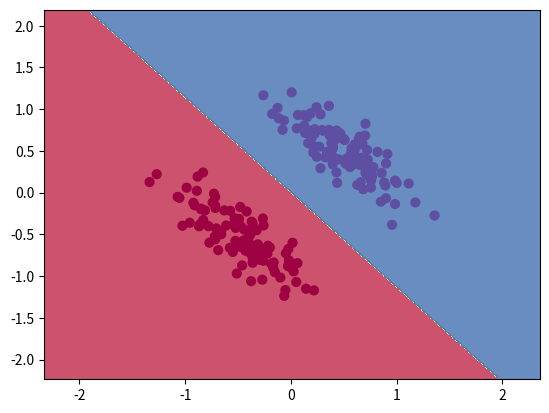

The matplotlib source for this figure:
import matplotlib.pyplot as plt 
import numpy as np 

N = 100 # number of points per class
Nx = 2 # dimensionality
K = 2 # number of classes
X = np.zeros((N*K,Nx)) # data matrix (each row = single example)
y = np.zeros(N*K, dtype=int) # class labels

Nd=N*K

# X[0:N,:]=np.random.randn(N,2)*0.1+0.2
# X[N:2*N,:]=np.random.randn(N,2)*0.1-0.2
mean1=[-0.5,-0.5]
mean2=[0.5,0.5]
cov1=[[1,-0.8],[-0.8,1]]
cov1=np.array(cov1)*0.1
cov2=[[1,-0.8],[-0.8,1]]
cov2=np.array(cov2)*0.1

X[0:N,:]=np.random.multivariate_normal(mean1,cov1,(N))
X[N:2*N,:]=np.random.multivariate_normal(mean2,cov2,(N))
y[0:N]=-1
y[N:2*N]=1


# lets visualize the data:
# plt.scatter(X[:, 0], X[:, 1], c=y, s=40, cmap=plt.cm.Spectral)
# plt.show()



def cost(X,y):
    cost_sum =0
    for i in range(len(X)):
        # prob=sigmoid(np.dot(X[i,:],w_pred)+b_pred)
        L_i=np.maximum(0,1-y[i]*(np.dot(X[i,:],w_pred)+b_pred))
        cost_sum += L_i
    cost_sum = 0.5*cost_sum/len(X)
    cost_sum += 0.5*reg*np.sum(w_pred*w_pred)
    return cost_sum

w_pred=np.zeros(Nx)
b_pred=0

nloop=500
step=1e-1
reg=1e-2

for l in range(nloop):

    delta_w=np.zeros(Nx)
    delta_b=0
    for i in range(Nd):
        # for j in range(Nx):
        if 1-y[i]*(np.dot(X[i,:],w_pred)+b_pred)>0:
            delta_w += -y[i]*X[i,:]
            delta_b += -y[i]
        else:
            delta_w +=0
            delta_b +=0

    w_pred += -step*((1/Nd)*delta_w+reg*w_pred)
    b_pred += -step*(1/Nd)*delta_b

    if l%50 ==0:
        loss=cost(X,y)
        print('loop {} with loss {}'.format(l,loss))

print('Training is Done!')

# plt.scatter(X[:, 0], X[:, 1], c=oneOrzero(sigmoid(np.dot(X,w_pred)+b_pred)), s=40, cmap=plt.cm.Spectral)
# plt.show()

y_pred=np.sign(np.dot(X,w_pred)+b_pred)
print('Accuracy: {}'.format(np.mean(y_pred==y)))


h = 0.01
x_min, x_max = X[:, 0].min() - 1, X[:, 0].max() + 1
y_min, y_max = X[:, 1].min() - 1, X[:, 1].max() + 1
xx, yy = np.meshgrid(np.arange(x_min, x_max, h),
                     np.arange(y_min, y_max, h))
Z = np.sign(np.dot(np.c_[xx.ravel(),yy.ravel()],w_pred)+b_pred)
Z = Z.reshape(xx.shape)
fig = plt.figure()
plt.contourf(xx, yy, Z, cmap=plt.cm.Spectral, alpha=0.8)
plt.scatter(X[:, 0], X[:, 1], c=y, s=40, cmap=plt.cm.Spectral)
# plt.scatter(X[:, 0], X[:, 1], c=oneOrzero(sigmoid(np.dot(X,w_pred)+b_pred)), s=40, cmap=plt.cm.Spectral)
plt.xlim(xx.min(), xx.max())
plt.ylim(yy.min(), yy.max())
plt.show()